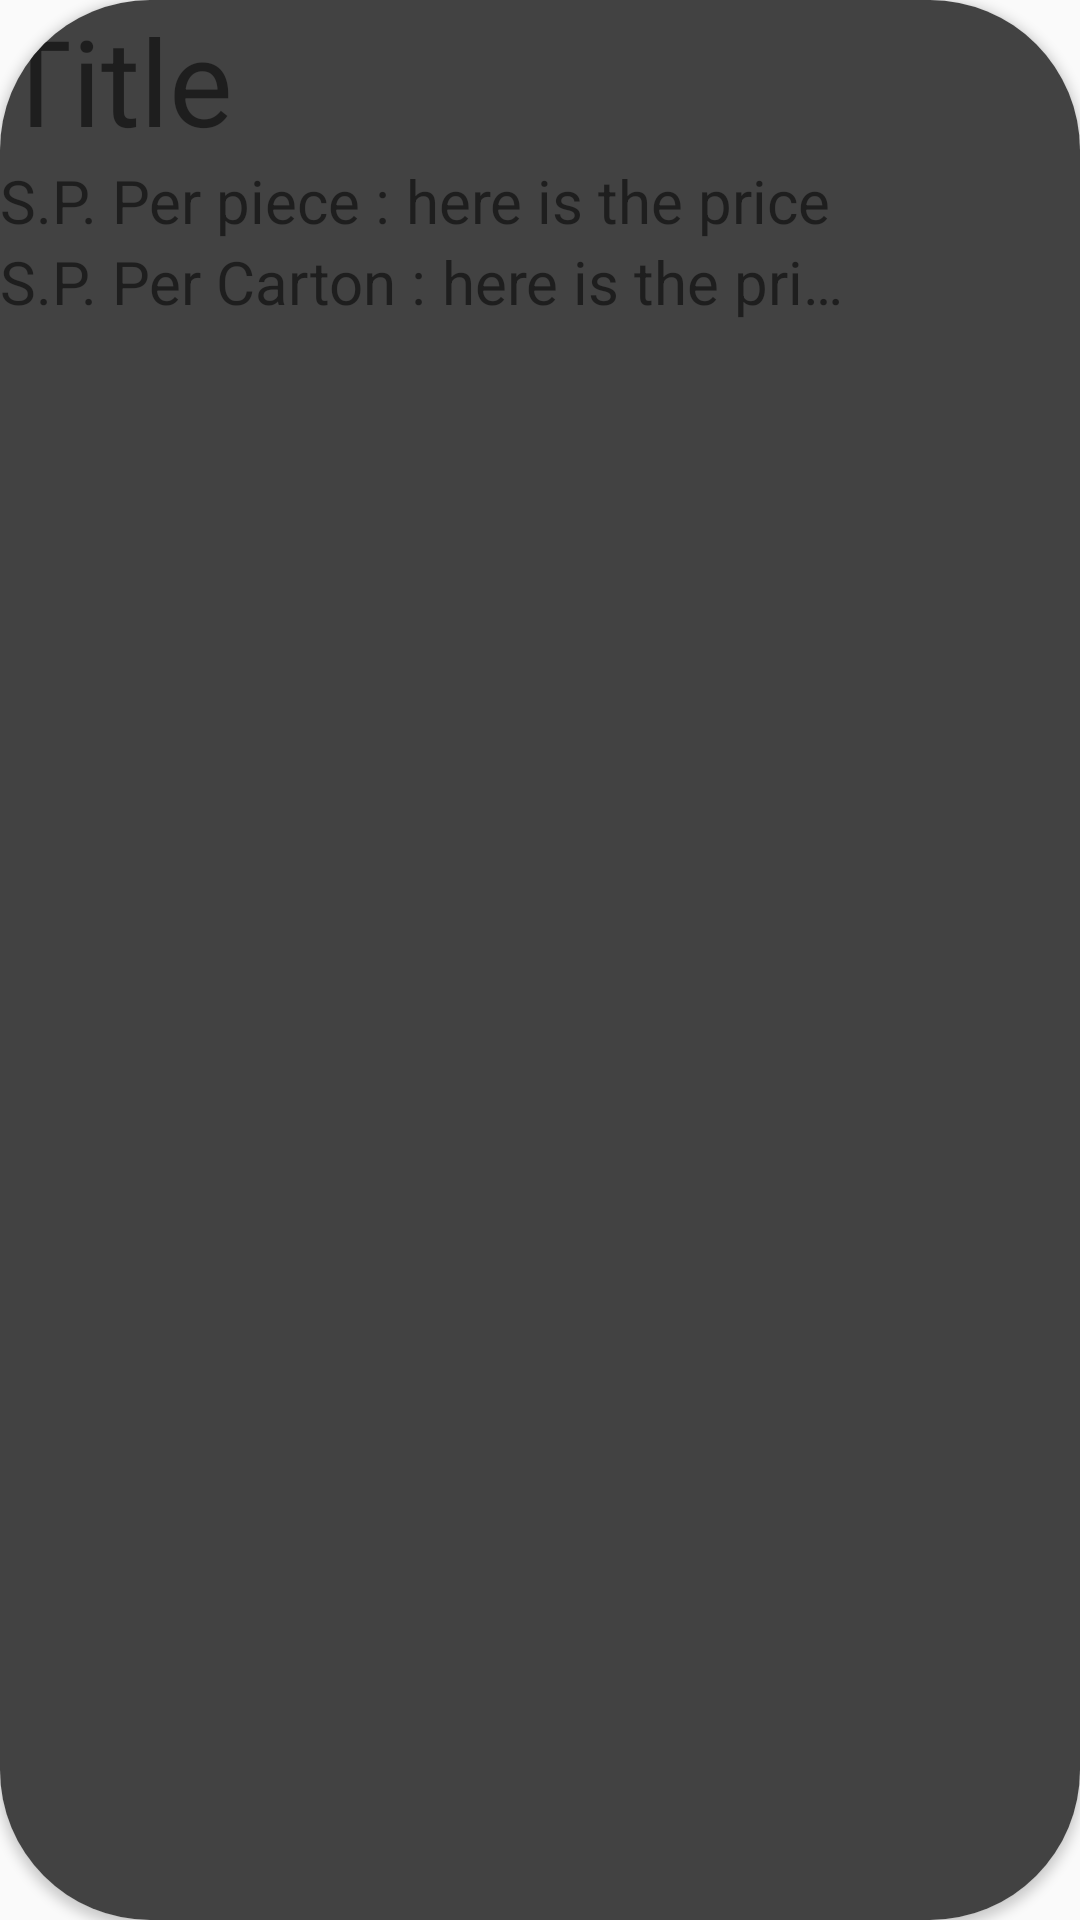

Layout XML and referenced resources for this Android screen:
<!-- AndroidManifest.xml: application theme AppTheme -->
<!-- res/layout/delete_recycle_view.xml -->
<?xml version="1.0" encoding="utf-8"?>
<androidx.cardview.widget.CardView
    xmlns:android="http://schemas.android.com/apk/res/android"
    android:layout_width="match_parent"
    android:layout_height="wrap_content"
    xmlns:app="http://schemas.android.com/apk/res-auto"
    android:orientation="vertical"
    app:cardCornerRadius="50dp"
    android:layout_margin="20dp"
    >
    <LinearLayout
        android:layout_width="match_parent"
        android:layout_height="match_parent"
        android:orientation="horizontal"
        android:background="@color/cardview_dark_background"
        android:weightSum="10"
        >
        <LinearLayout
            android:layout_width="0dp"
            android:layout_height="wrap_content"
            android:orientation="vertical"
            android:layout_weight="8"
            >
            <ImageView
                android:id="@+id/goodsimgae"
                android:layout_width="wrap_content"
                android:layout_height="wrap_content"
                android:background="@drawable/woman"
                />
            <TextView
                android:id="@+id/edittitle"
                android:layout_width="wrap_content"
                android:layout_height="wrap_content"
                android:textSize="40dp"
                android:text="Title"
                />
            <LinearLayout
                android:layout_width="wrap_content"
                android:layout_height="wrap_content"
                android:orientation="horizontal"
                >
                <TextView
                    android:layout_width="wrap_content"
                    android:layout_height="wrap_content"
                    android:textSize="20dp"
                    android:text="S.P. Per piece : "
                    />
                <TextView
                    android:id="@+id/editspperpiece"
                    android:layout_width="wrap_content"
                    android:layout_height="wrap_content"
                    android:textSize="20dp"
                    android:maxLines="1"
                    android:ellipsize="end"
                    android:text="here is the price"

                    />

            </LinearLayout>
            <LinearLayout
                android:layout_width="wrap_content"
                android:layout_height="wrap_content"
                android:orientation="horizontal"
                >
                <TextView
                    android:layout_width="wrap_content"
                    android:layout_height="wrap_content"
                    android:textSize="20dp"
                    android:text="S.P. Per Carton : "
                    />
                <TextView
                    android:id="@+id/editsppercarton"
                    android:layout_width="wrap_content"
                    android:layout_height="wrap_content"
                    android:textSize="20dp"
                    android:maxLines="1"
                    android:ellipsize="end"
                    android:text="here is the price"

                    />

            </LinearLayout>
        </LinearLayout>
        
        <LinearLayout
            android:layout_width="0dp"
            android:layout_height="match_parent"
            android:layout_weight="2"
            >
            <ImageView
                android:id="@+id/editedit"
                android:layout_width="wrap_content"
                android:layout_height="wrap_content"
                android:src="@drawable/deletedelete"
                android:layout_gravity="center_vertical"/>

        </LinearLayout>


    </LinearLayout>


</androidx.cardview.widget.CardView>
<!-- resources referenced by this layout -->
<resources>
  <style name="AppTheme" parent="Theme.AppCompat.Light.NoActionBar">
          
          <item name="colorPrimary">@color/colorPrimary</item>
          <item name="colorPrimaryDark">@color/colorPrimaryDark</item>
          <item name="colorAccent">@color/colorAccent</item>
      </style>
  <color name="colorPrimary">#A24D83</color>
  <color name="colorPrimaryDark">#A24D83</color>
  <color name="colorAccent">#6F2422</color>
</resources>
